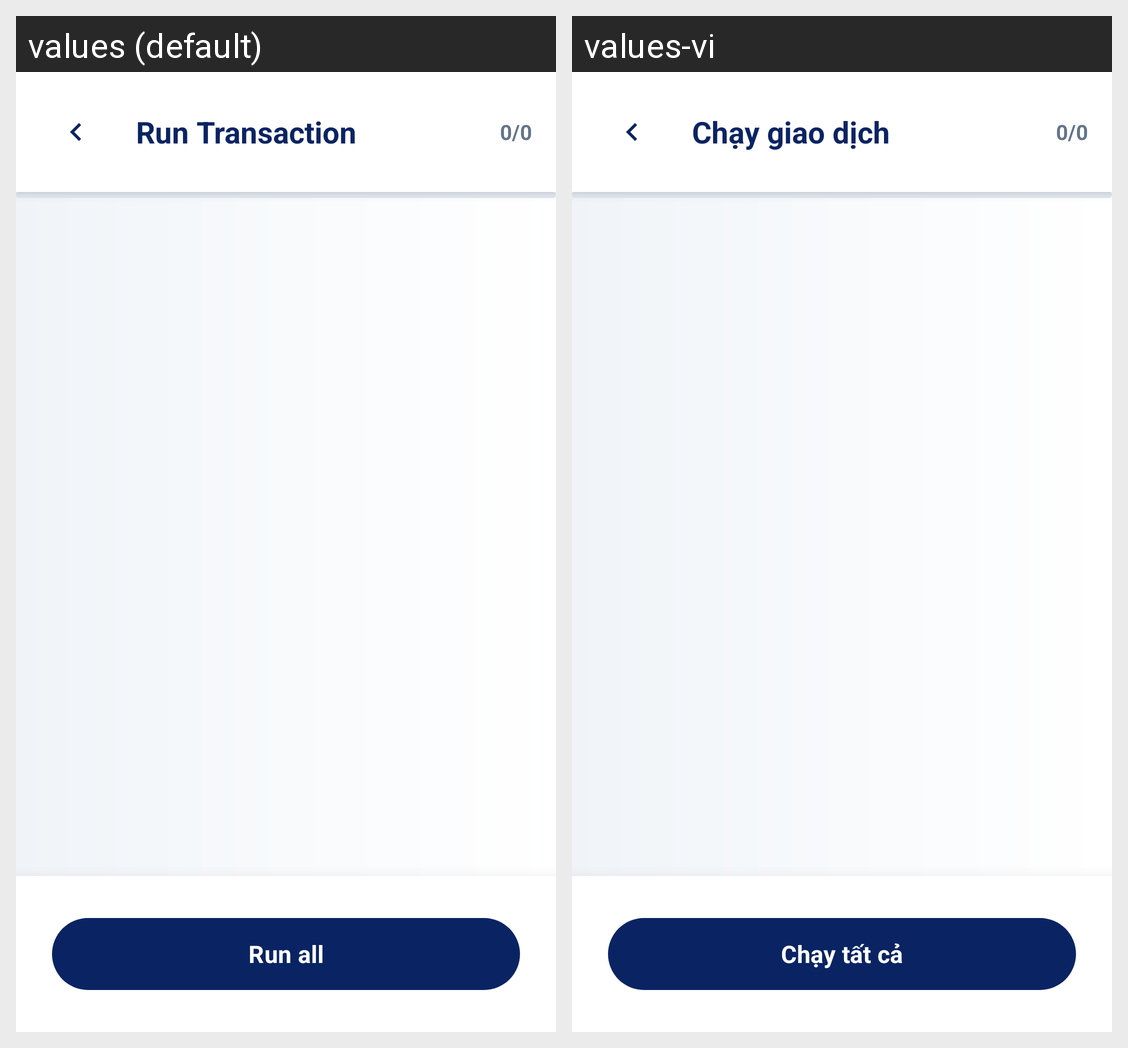

The Android screen above is rendered under two locales of the same app. Produce the string resources it draws, with the default and per-locale values.
Android screen res/layout/activity_batch_runner.xml rendered under 2 locales, left to right: values (default), values-vi. Device: Nexus 5 (rendered at 1080×1920; each locale shown at half size, 540×960, under a caption strip naming it); theme Theme.MySoftPOS.
Strings drawn on this screen, with the default value and each locale's value (text and hints the layout hard-codes, and strings that could not be matched under every locale, appear in the picture but are not listed):

runner_run_transaction
  values: Run Transaction
  values-vi: Chạy giao dịch

batch_runner_progress_default
  values: 0/0
  values-vi: 0/0

batch_runner_run_all_plain
  values: Run all
  values-vi: Chạy tất cả
